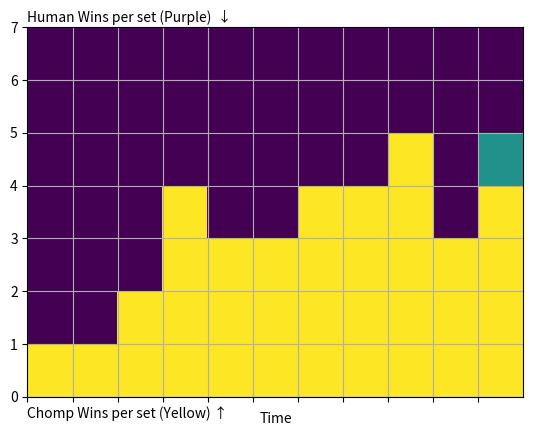

Write the Python code that produced this figure.
# script to draw chomp win diagram

import numpy as np
import matplotlib.pyplot as plt

plt.close('all')

winstr = 'lwlllll\
          lwlllll\
          wlwllll\
          wlwlwlw\
          lwlwlwl\
          lwlwlwl\
          wlwlwlw\
          wlwlwlw\
          wlwlwww\
          lwlwlwl\
          wwwllw'

          # this string of wins is not exact! taken from graph

for j in range(7,8):

    setSize = j # games per set

    winstr = winstr.replace(' ', '')  # get rid of spaces

    losses = winstr.count('l')
    wins = winstr.count('w')
    tot = len(winstr)

    sets = tot//setSize+1

    d = np.zeros([setSize, sets])

    for i in range(sets):
        substr = winstr[i*setSize:(i+1)*setSize]
        #    print(substr)
        d[:, i] = 0.5  # initialise to nan
        subwins = substr.count('w')
        subloss = substr.count('l')
        print('{} = {}w + {}l'.format(substr, subwins, subloss))
        if subwins != 0:
            d[:subwins,i] = 1;
        if subloss != 0:
            d[-subloss:,i] = 0;


    fig = plt.figure()
    ax = fig.add_subplot(111)
    ax.pcolor(d)
    plt.xlabel('Time')
    ax.xaxis.set_ticks(np.arange(0,sets))
    ax.xaxis.set_ticklabels('')
    ax.grid(True)
    plt.text(0,7.1,'Human Wins per set (Purple)  ↓')
    plt.text(0,-0.4,'Chomp Wins per set (Yellow) ↑')